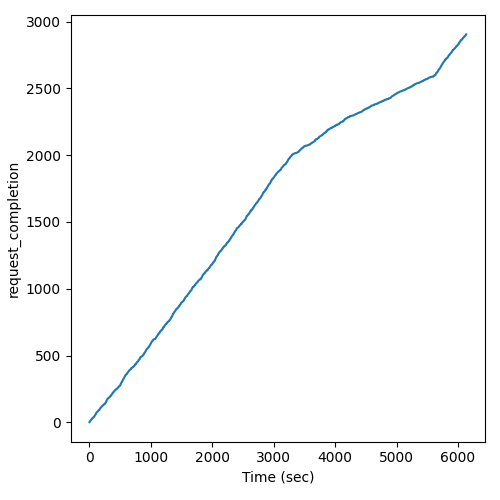

Data behind this chart, as committed beside it:
Time (sec), request_completion
3.319, 1
3.718, 2
5.633, 3
6.71, 4
7.478, 5
9.468, 6
9.978, 7
9.989, 8
10.83, 9
14.98, 10
16.97, 11
17.5, 12
23.16, 13
23.48, 14
24.73, 15
25.92, 16
30.03, 17
30.07, 18
30.09, 19
30.38, 20
33.54, 21
34.99, 22
38.88, 23
41.39, 24
42.94, 25
44.26, 26
44.5, 27
46.1, 28
46.23, 29
47.03, 30
50.31, 31
52.5, 32
52.91, 33
57.5, 34
59.01, 35
64.91, 36
72.72, 37
75.19, 38
76.73, 39
77.15, 40
77.66, 41
77.78, 42
78.93, 43
78.99, 44
83.82, 45
84.26, 46
85.29, 47
86.44, 48
87.36, 49
87.82, 50
89.76, 51
90.75, 52
90.89, 53
93.41, 54
95.95, 55
100.4, 56
101.5, 57
101.6, 58
101.7, 59
104, 60
... 2,844 more rows
